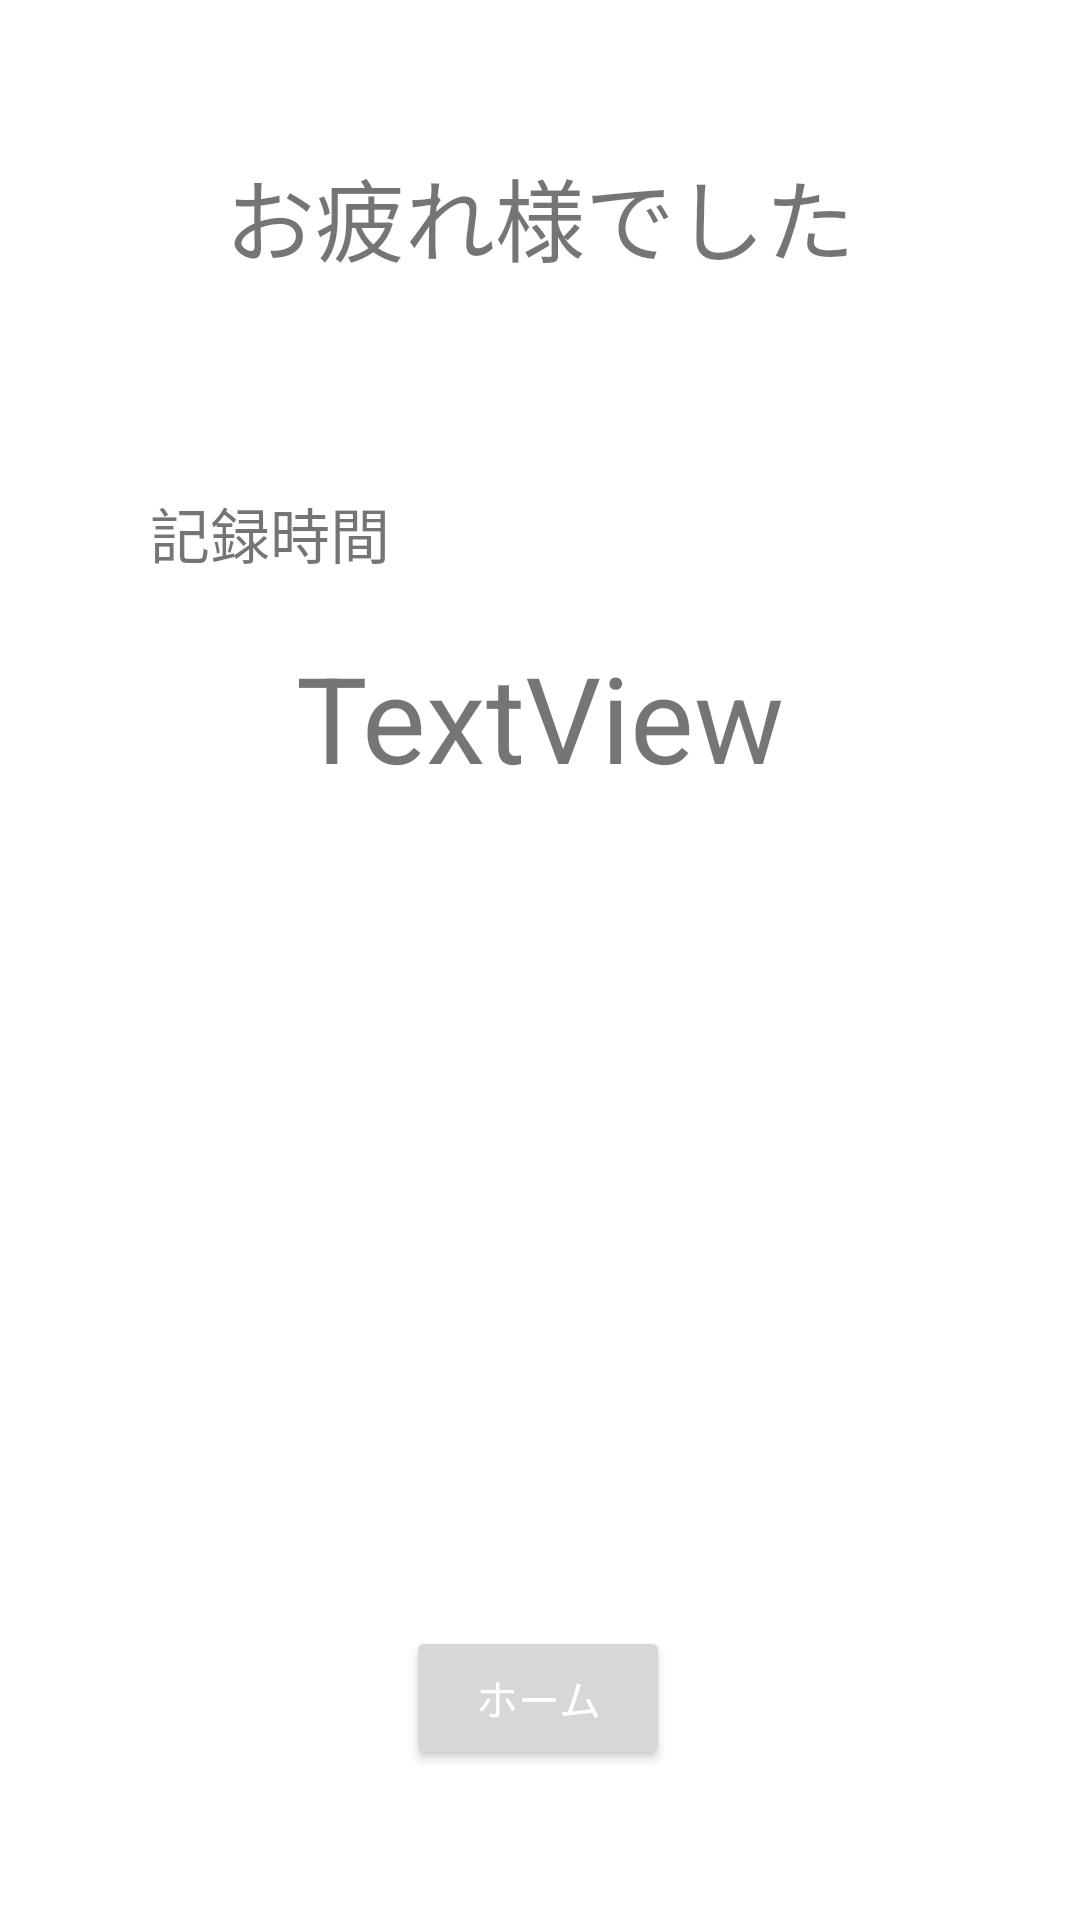

Layout XML and referenced resources for this Android screen:
<!-- AndroidManifest.xml: application theme Theme.Zazen -->
<!-- res/layout/activity_result2.xml -->
<?xml version="1.0" encoding="utf-8"?>
<androidx.constraintlayout.widget.ConstraintLayout xmlns:android="http://schemas.android.com/apk/res/android"
    xmlns:app="http://schemas.android.com/apk/res-auto"
    xmlns:tools="http://schemas.android.com/tools"
    android:layout_width="match_parent"
    android:layout_height="match_parent"
    tools:context=".activity.ResultActivity2">

    <TextView
        android:id="@+id/textView4"
        android:layout_width="wrap_content"
        android:layout_height="wrap_content"
        android:layout_marginTop="50dp"
        android:text="お疲れ様でした"
        android:textSize="30sp"
        app:layout_constraintEnd_toEndOf="parent"
        app:layout_constraintStart_toStartOf="parent"
        app:layout_constraintTop_toTopOf="parent" />


    <Button
        android:id="@+id/homeButton"
        android:layout_width="wrap_content"
        android:layout_height="wrap_content"
        android:layout_marginBottom="50dp"
        android:onClick="onHomeButton"
        android:text="ホーム"
        android:textColor="@color/white"
        app:layout_constraintBottom_toBottomOf="parent"
        app:layout_constraintEnd_toEndOf="parent"
        app:layout_constraintHorizontal_bias="0.498"
        app:layout_constraintStart_toStartOf="parent" />

    <TextView
        android:id="@+id/textView22"
        android:layout_width="wrap_content"
        android:layout_height="wrap_content"
        android:layout_marginStart="50dp"
        android:layout_marginLeft="50dp"
        android:layout_marginBottom="20dp"
        android:text="記録時間"
        android:textSize="20sp"
        app:layout_constraintBottom_toTopOf="@+id/textView21"
        app:layout_constraintStart_toStartOf="parent" />

    <TextView
        android:id="@+id/textView21"
        android:layout_width="wrap_content"
        android:layout_height="wrap_content"
        android:text="TextView"
        android:textSize="40sp"
        app:layout_constraintBottom_toTopOf="@+id/homeButton"
        app:layout_constraintEnd_toEndOf="parent"
        app:layout_constraintStart_toStartOf="parent"
        app:layout_constraintTop_toBottomOf="@+id/textView4"
        app:layout_constraintVertical_bias="0.3" />

</androidx.constraintlayout.widget.ConstraintLayout>
<!-- resources referenced by this layout -->
<resources>
  <color name="white">#FFFFFFFF</color>
  <style name="Theme.Zazen" parent="Theme.MaterialComponents.DayNight.NoActionBar">
          
          <item name="colorPrimary">@color/purple_500</item>
          <item name="colorPrimaryVariant">@color/purple_700</item>
          <item name="colorOnPrimary">@color/white</item>
          
          <item name="colorSecondary">@color/teal_200</item>
          <item name="colorSecondaryVariant">@color/teal_700</item>
          <item name="colorOnSecondary">@color/black</item>
          
          <item name="android:statusBarColor" tools:targetApi="l">?attr/colorPrimaryVariant</item>
          
      </style>
  <color name="purple_500">#FF6200EE</color>
  <color name="purple_700">#FF3700B3</color>
  <color name="teal_200">#FF03DAC5</color>
  <color name="teal_700">#FF018786</color>
  <color name="black">#FF000000</color>
</resources>
